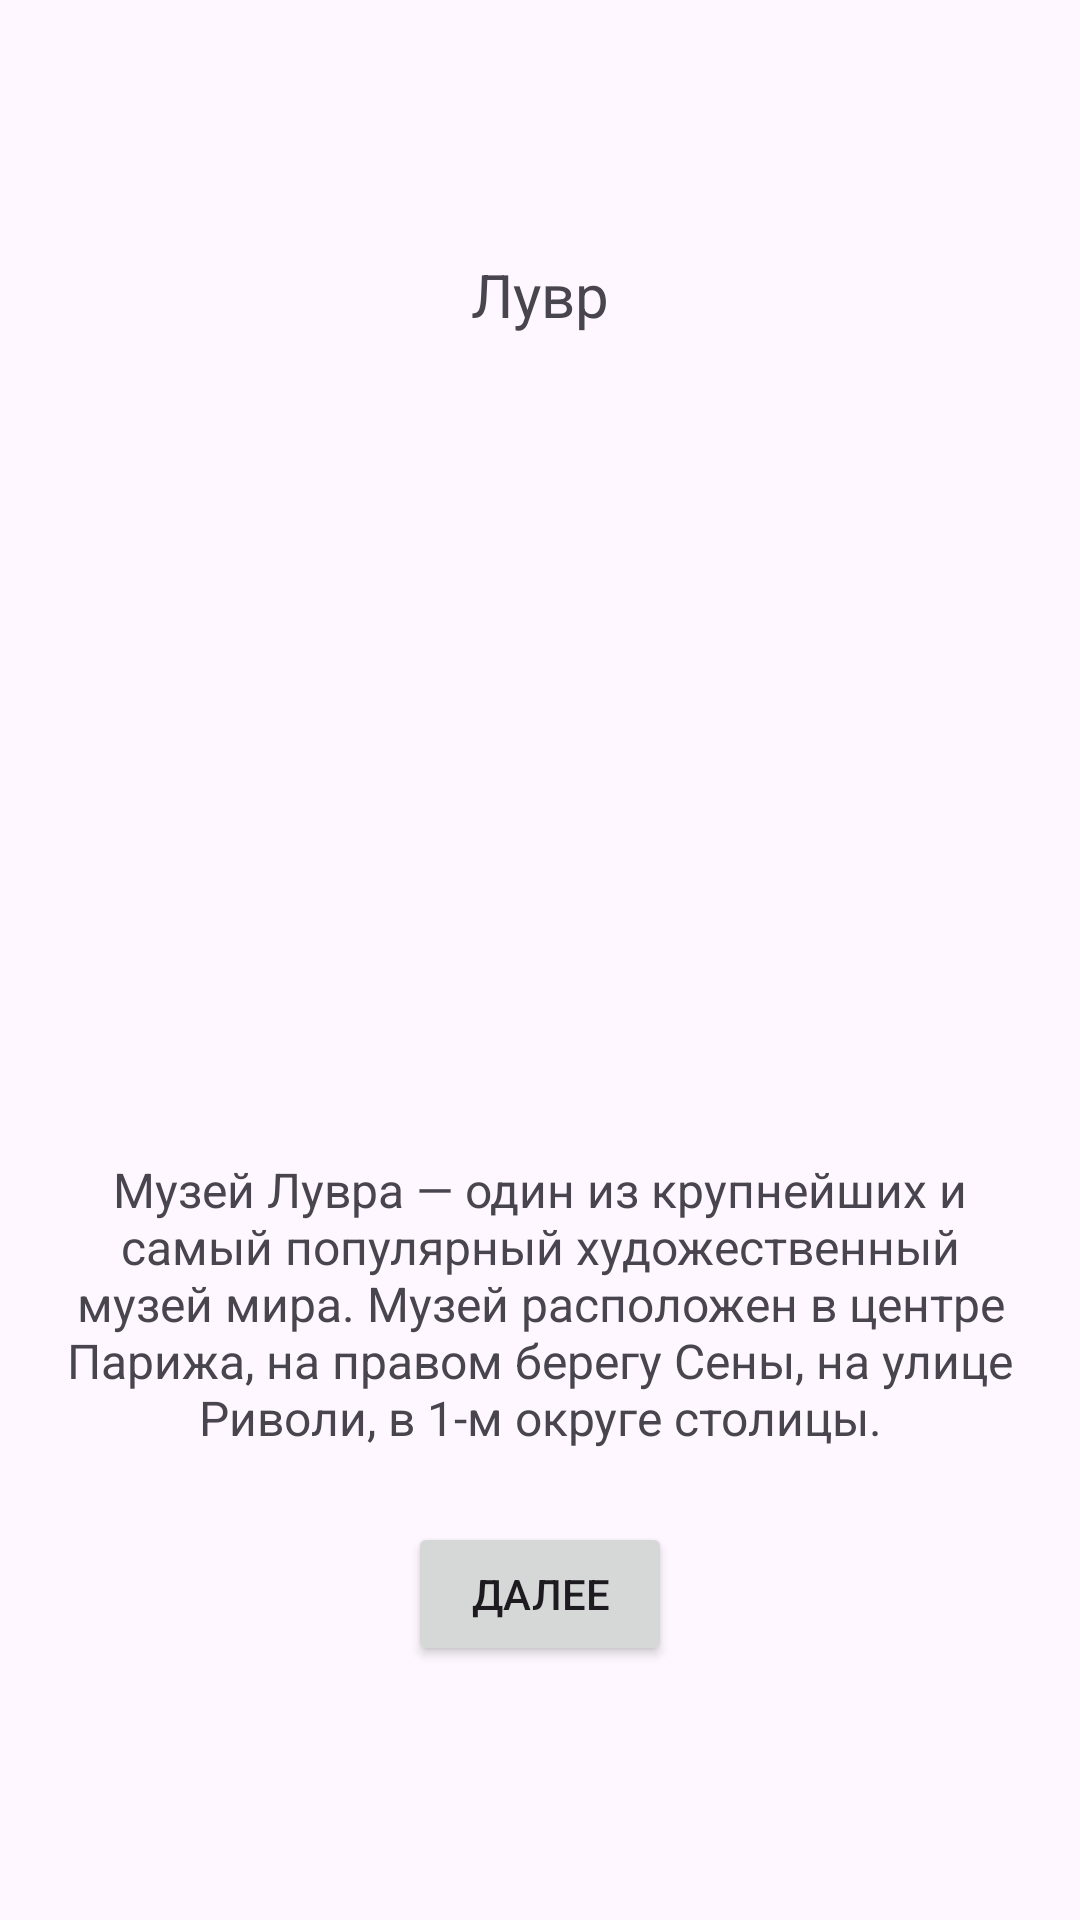

This screen was rendered from an Android layout file. Write that file and the resources it references.
<!-- AndroidManifest.xml: application theme Theme.Laba6Part2 -->
<!-- res/layout/fragment_3.xml -->
<?xml version="1.0" encoding="utf-8"?>
<LinearLayout xmlns:android="http://schemas.android.com/apk/res/android"
    android:layout_width="match_parent"
    android:layout_height="match_parent"
    android:orientation="vertical"
    android:gravity="center"
    android:padding="16dp">

    <TextView
        android:id="@+id/textView"
        android:layout_width="match_parent"
        android:layout_height="wrap_content"
        android:text="Лувр"
        android:textAlignment="center"
        android:textSize="20sp" />
    <ImageView
        android:layout_width="250dp"
        android:layout_height="250dp"
        android:src="@drawable/louvre"
        android:scaleType="centerCrop"
        android:contentDescription="Лувр" />

    <TextView
        android:layout_width="match_parent"
        android:layout_height="wrap_content"
        android:layout_marginTop="24dp"
        android:text="Музей Лувра — один из крупнейших и самый популярный художественный музей мира. Музей расположен в центре Парижа, на правом берегу Сены, на улице Риволи, в 1-м округе столицы."
        android:textSize="16sp"
        android:textAlignment="center" />

    <Button
        android:id="@+id/btnNextP3"
        android:layout_width="wrap_content"
        android:layout_height="wrap_content"
        android:layout_marginTop="24dp"
        android:text="Далее" />
</LinearLayout>
<!-- resources referenced by this layout -->
<resources>
  <style name="Theme.Laba6Part2" parent="Base.Theme.Laba6Part2" />
  <style name="Base.Theme.Laba6Part2" parent="Theme.Material3.DayNight.NoActionBar">
          
          
      </style>
</resources>
